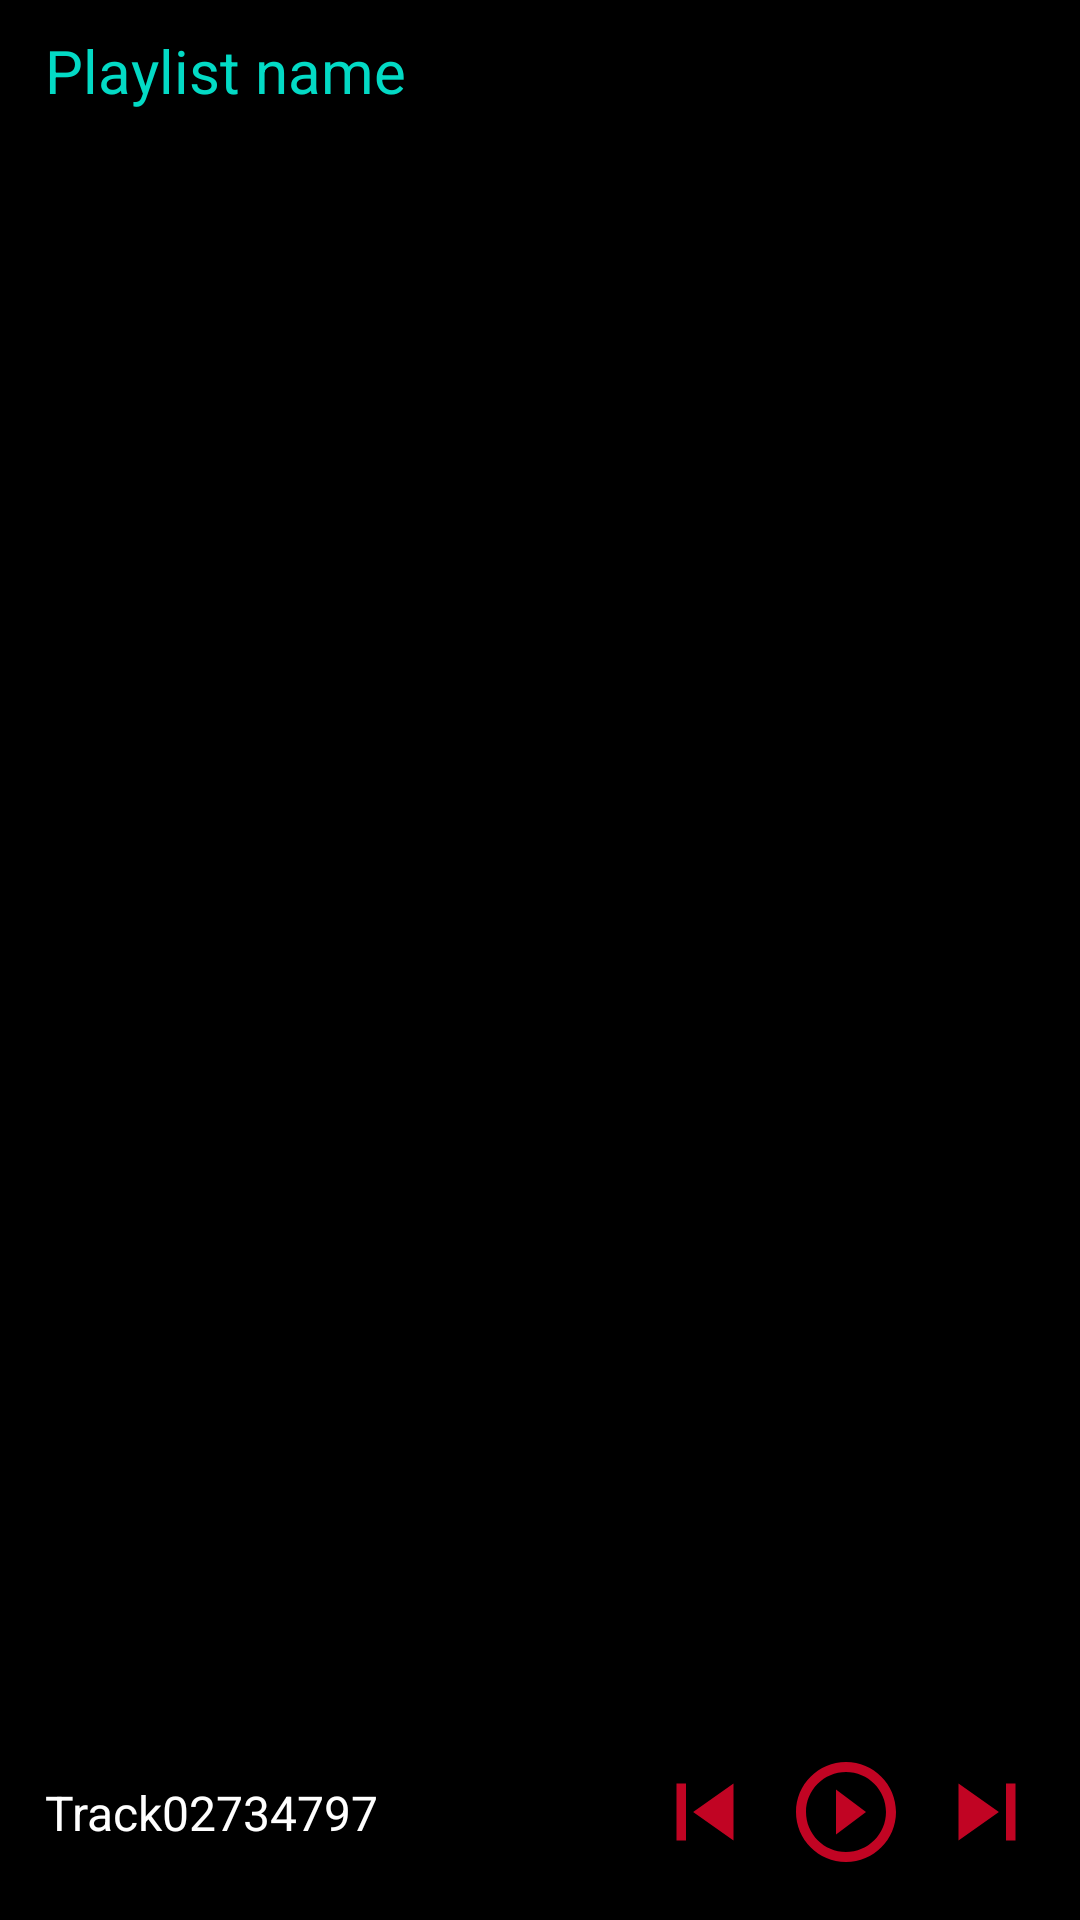

The Android layout XML behind this screen, and the referenced resources:
<!-- AndroidManifest.xml: application theme Theme.MusicApp -->
<!-- res/layout/activity_song_list2.xml -->
<?xml version="1.0" encoding="utf-8"?>
<androidx.constraintlayout.widget.ConstraintLayout
    xmlns:android="http://schemas.android.com/apk/res/android"
    xmlns:app="http://schemas.android.com/apk/res-auto"
    xmlns:tools="http://schemas.android.com/tools"
    android:layout_width="match_parent"
    android:layout_height="match_parent"
    android:background="@color/black"
    tools:context=".activities.SongListActivity2">
    <TextView
        android:id="@+id/playListName"
        android:layout_width="match_parent"
        android:layout_height="70dp"
        app:layout_constraintTop_toTopOf="parent"
        app:layout_constraintBottom_toTopOf="@id/songListRv"
        app:layout_constraintEnd_toEndOf="parent"
        app:layout_constraintStart_toStartOf="parent"
        android:text="@string/playListName"
        android:textSize="20sp"
       android:paddingVertical="10dp"
       android:paddingStart="15dp"
        android:background="@color/black"
        android:textColor="@color/teal_200"


        tools:ignore="RtlSymmetry" />
    <androidx.recyclerview.widget.RecyclerView
        android:layout_marginTop="70dp"
        android:layout_marginBottom="65dp"
        android:id="@+id/songListRv"
        android:layout_width="match_parent"
        android:layout_height="match_parent"
        android:textColor="@color/white"
        app:layout_constraintBottom_toBottomOf="parent"
        app:layout_constraintEnd_toEndOf="parent"
        app:layout_constraintStart_toStartOf="parent"
        />

    <androidx.constraintlayout.widget.ConstraintLayout
        android:id="@+id/mini_player_layout"
           android:layout_marginTop="10dp"
        android:layout_width="match_parent"
        android:layout_height="0dp"
        android:layout_weight=".25"
        android:background="@color/black"
        android:orientation="horizontal"
        app:layout_constraintTop_toBottomOf="@id/songListRv"
        app:layout_constraintEnd_toEndOf="parent"
        app:layout_constraintStart_toStartOf="parent">


        <TextView
            android:id="@+id/song_name_mini"
            android:layout_width="0dp"
            android:layout_height="wrap_content"
            android:layout_marginStart="15dp"
            android:paddingVertical="5dp"
            android:text="@string/song_name"
            android:textColor="@color/white"
            android:singleLine="true"
            android:textSize="16sp"
            app:layout_constraintBottom_toBottomOf="parent"
            app:layout_constraintEnd_toStartOf="@+id/mini_player"

            app:layout_constraintStart_toStartOf="parent"
            app:layout_constraintTop_toTopOf="parent" />

        <LinearLayout
            android:id="@+id/mini_player"
            android:layout_width="wrap_content"
            android:layout_height="wrap_content"
            android:layout_marginEnd="8dp"
            android:orientation="horizontal"
            android:weightSum="3"
            app:layout_constraintBottom_toBottomOf="parent"
            app:layout_constraintEnd_toEndOf="parent"
            app:layout_constraintTop_toTopOf="parent">

            <ImageButton
                android:id="@+id/prev_mini_bt"
                android:layout_width="0dp"
                android:layout_height="match_parent"
                android:layout_weight="1"
                android:layout_marginHorizontal="4dp"
                android:background="@android:color/transparent"
                android:contentDescription="@string/preve_bt"
                android:src="@drawable/prevous_bt_mini" />

            <ImageButton
                android:id="@+id/play_pause_mini_bt"
                android:layout_width="0dp"
                android:layout_height="match_parent"
                android:layout_weight="1"
                android:layout_marginHorizontal="4dp"

                android:background="@android:color/transparent"
                android:contentDescription="@string/puase_bt"
                        android:src="@drawable/play_circle_mini"
                tools:ignore="SpeakableTextPresentCheck,ImageContrastCheck" />

            <ImageButton
                android:id="@+id/next_mini_bt"
                android:layout_width="0dp"
                android:layout_height="wrap_content"
                android:layout_weight="1"
                android:layout_marginHorizontal="4dp"

                android:background="@android:color/transparent"
                android:contentDescription="@string/next_bt"
                android:src="@drawable/nex_bt_mini"
                tools:ignore="SpeakableTextPresentCheck" />

        </LinearLayout>

    </androidx.constraintlayout.widget.ConstraintLayout>


</androidx.constraintlayout.widget.ConstraintLayout>
<!-- resources referenced by this layout -->
<resources>
  <color name="black">#FF000000</color>
  <color name="teal_200">#FF03DAC5</color>
  <color name="white">#FFFFFFFF</color>
  <!-- drawable nex_bt_mini (drawable) -->
  <vector android:height="38dp"  android:tint="@color/red"
      android:viewportHeight="24" android:viewportWidth="24"
      android:width="38dp" xmlns:android="http://schemas.android.com/apk/res/android">
      <path android:fillColor="@android:color/white" android:pathData="M6,18l8.5,-6L6,6v12zM16,6v12h2V6h-2z"/>
  </vector>
  <!-- drawable play_circle_mini (drawable) -->
  <vector android:height="40dp" android:tint="@color/red"
      android:viewportHeight="24" android:viewportWidth="24"
      android:width="40dp" xmlns:android="http://schemas.android.com/apk/res/android">
      <path android:fillColor="@android:color/white" android:pathData="M10,16.5l6,-4.5 -6,-4.5v9zM12,2C6.48,2 2,6.48 2,12s4.48,10 10,10 10,-4.48 10,-10S17.52,2 12,2zM12,20c-4.41,0 -8,-3.59 -8,-8s3.59,-8 8,-8 8,3.59 8,8 -3.59,8 -8,8z"/>
  </vector>
  <!-- drawable prevous_bt_mini (drawable) -->
  <vector android:height="38dp"  android:tint="@color/red"
      android:viewportHeight="24" android:viewportWidth="24"
      android:width="38dp" xmlns:android="http://schemas.android.com/apk/res/android">
      <path android:fillColor="@android:color/white" android:pathData="M6,6h2v12L6,18zM9.5,12l8.5,6L18,6z"/>
  </vector>
  <string name="next_bt">next_button</string>
  <string name="playListName">Playlist name</string>
  <string name="preve_bt">previous_button</string>
  <string name="puase_bt">pause</string>
  <string name="song_name">Track02734797</string>
  <style name="Theme.MusicApp" parent="Theme.MaterialComponents.DayNight.NoActionBar">
          
          <item name="colorPrimary">@color/back_ground</item>
          <item name="colorPrimaryVariant">@color/back_ground</item>
          <item name="colorOnPrimary">@color/white</item>
          
          <item name="colorSecondary">@color/red</item>
          <item name="colorSecondaryVariant">@color/teal_700</item>
          <item name="colorOnSecondary">@color/black</item>
          
          <item name="android:statusBarColor" tools:targetApi="l">?attr/colorPrimaryVariant</item>
          
      </style>
  <color name="red">#C10423</color>
  <color name="back_ground">#474D4E</color>
  <color name="teal_700">#FF018786</color>
</resources>
